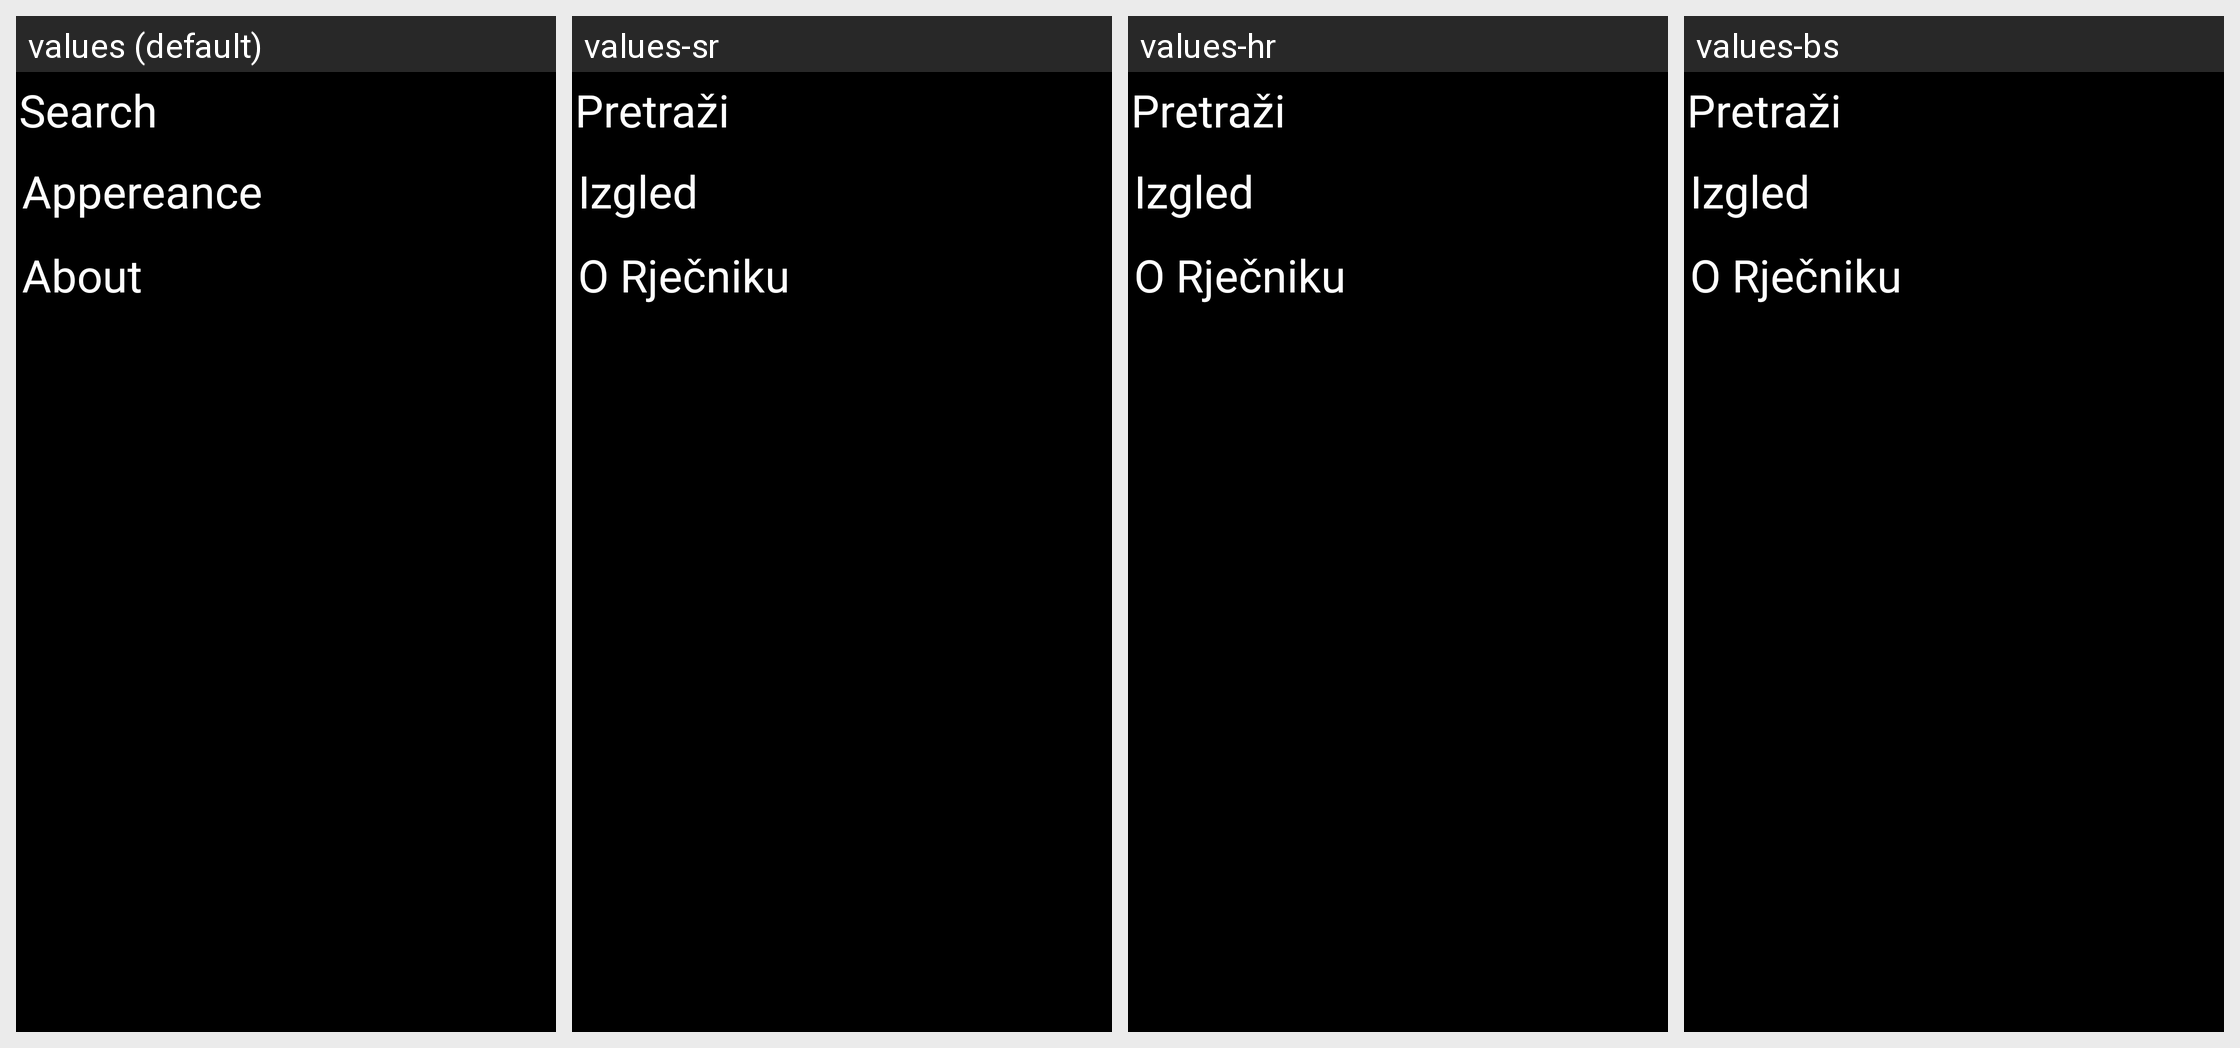

The Android screen above is rendered under several locales of the same app. Produce the string resources it draws, with the default and per-locale values.
Android screen res/layout/settings.xml rendered under 4 locales, left to right: values (default), values-sr, values-hr, values-bs. Device: Nexus 5 (rendered at 1080×1920; each locale shown at half size, 540×960, under a caption strip naming it); theme Theme.Apptheme.
Other locales in the repository, not shown: values-tr.
Strings drawn on this screen, with the default value and each locale's value (text and hints the layout hard-codes, and strings that could not be matched under every locale, appear in the picture but are not listed):

options_search_options
  values: Search
  values-sr: Pretraži
  values-hr: Pretraži
  values-bs: Pretraži

options_appereance_options
  values: Appereance
  values-sr: Izgled
  values-hr: Izgled
  values-bs: Izgled

action_about
  values: About
  values-sr: O Rječniku
  values-hr: O Rječniku
  values-bs: O Rječniku
